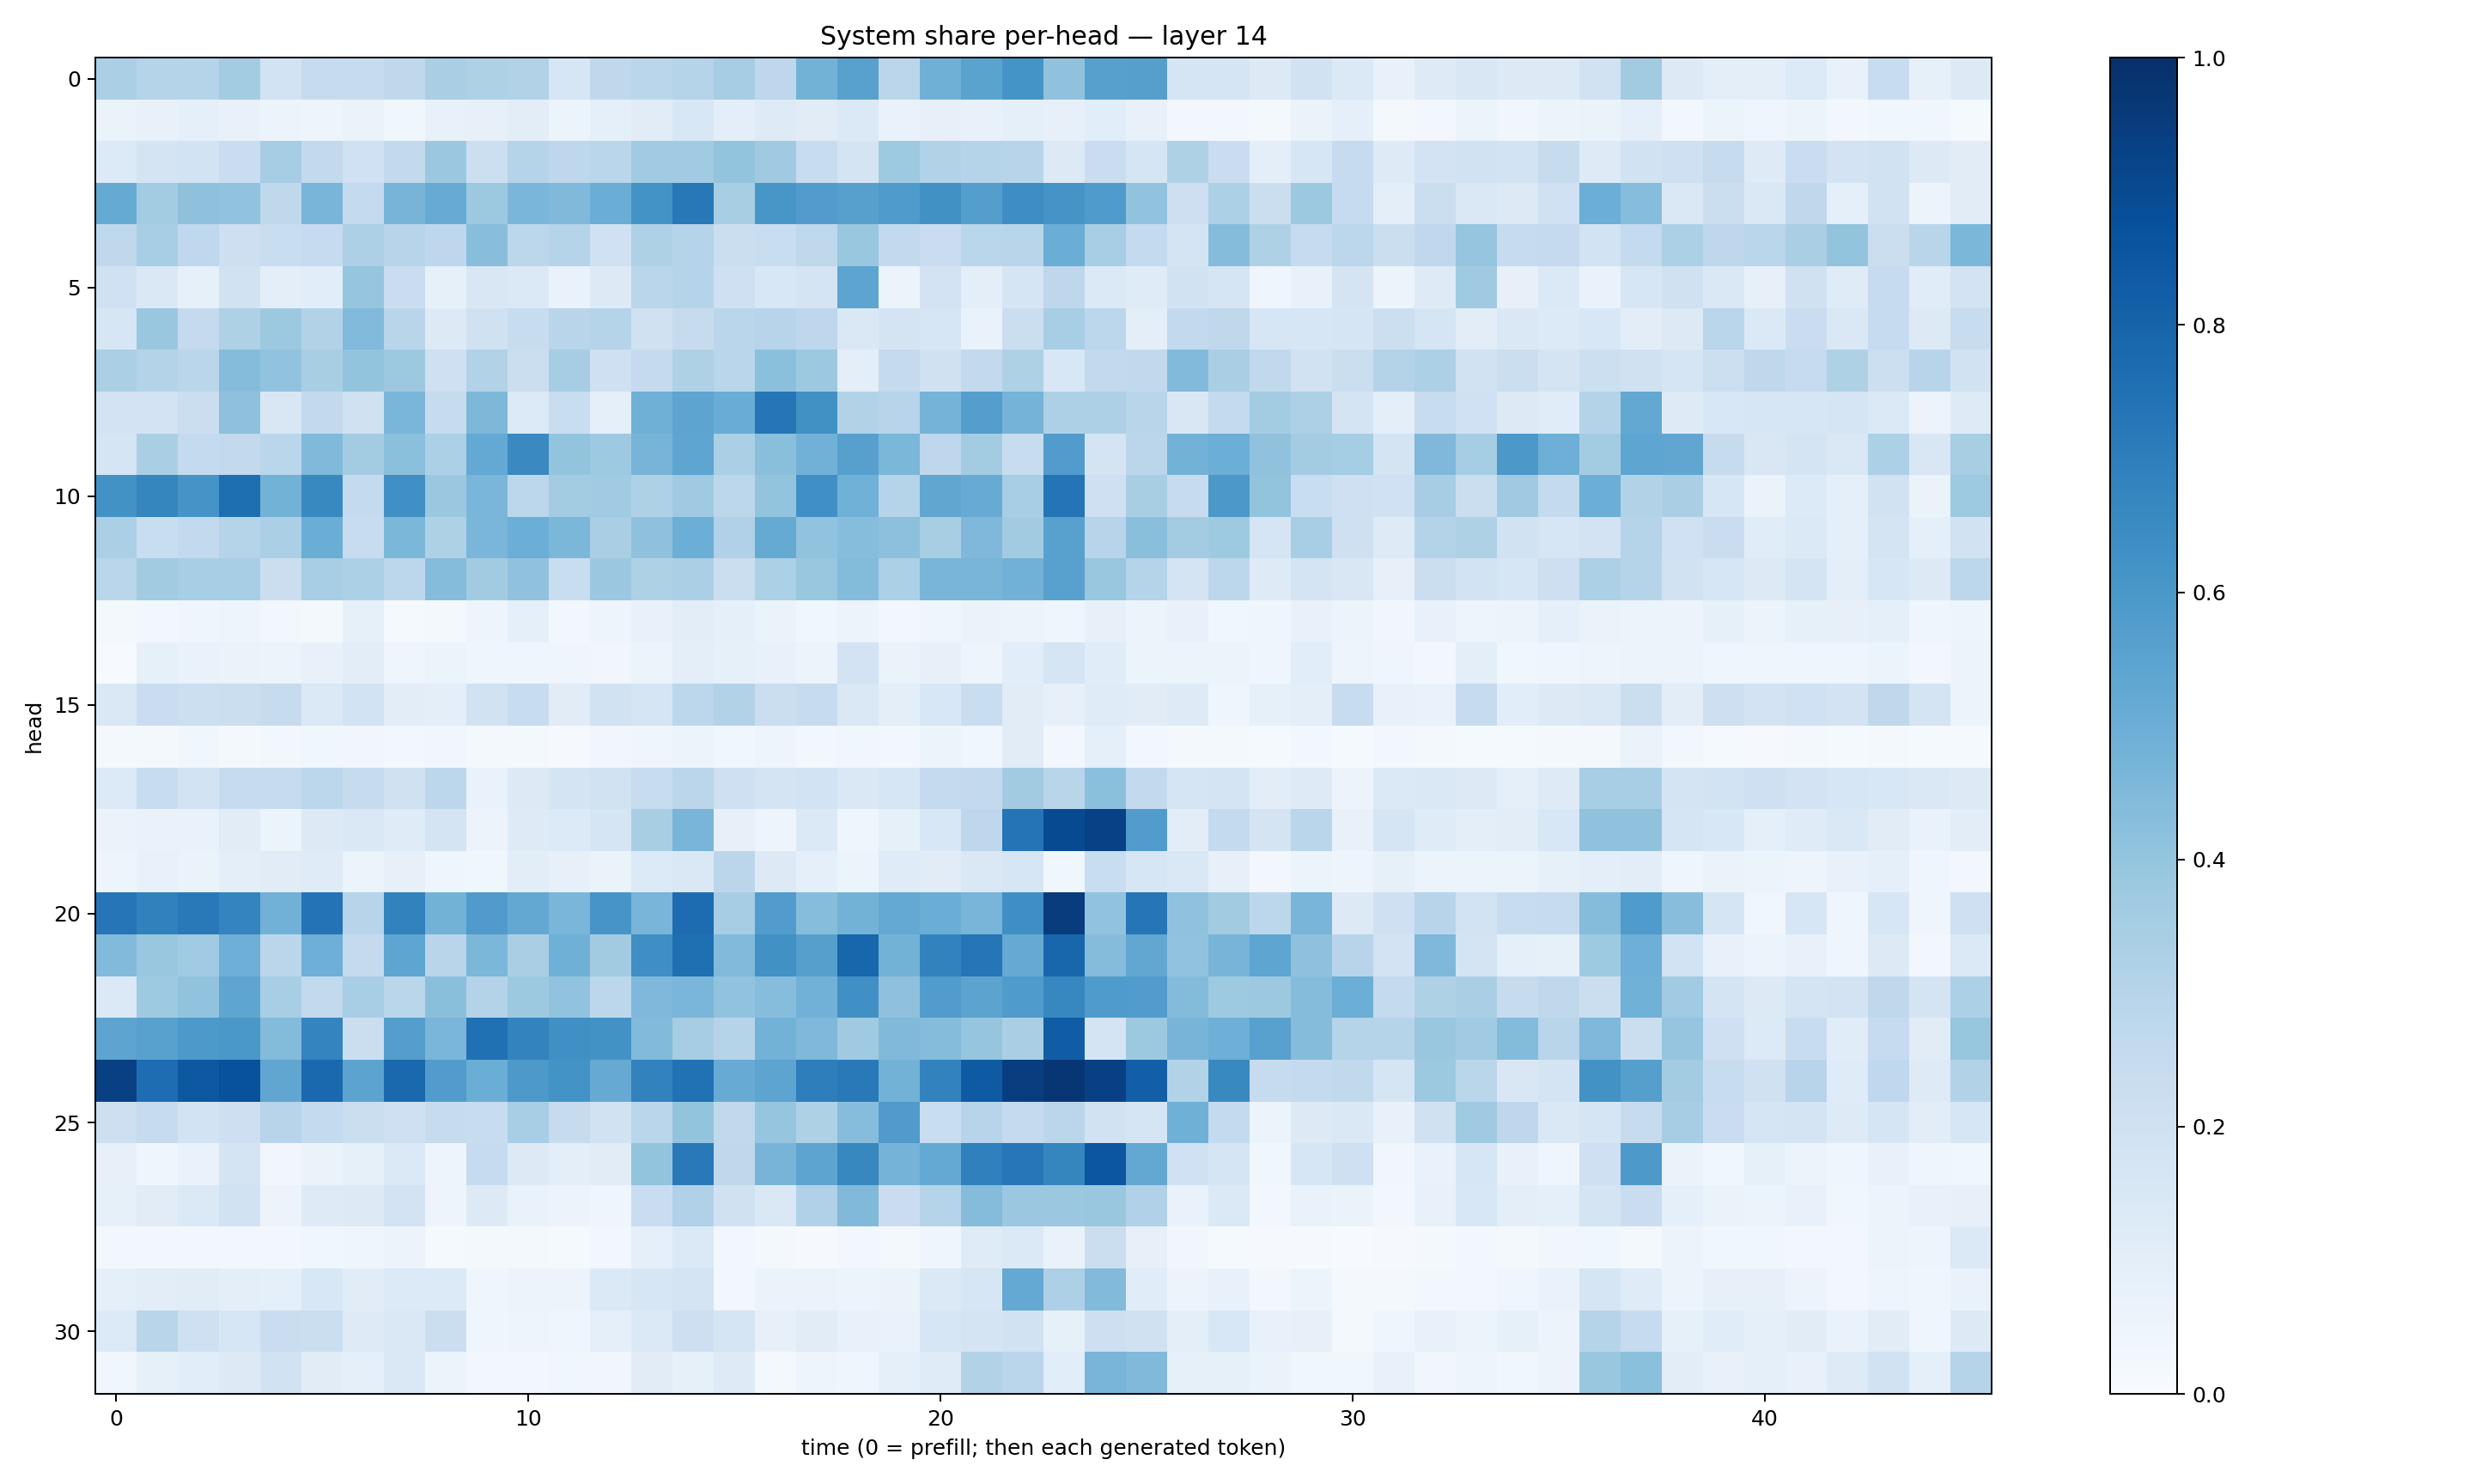

Values plotted in this chart, from the file beside it:
0.3348629, 0.3026735, 0.2974286, 0.35862818, 0.18495868, 0.24803032, 0.24434012, 0.2718551, 0.3386663, 0.32241297, 0.31518316, 0.15722871, 0.2729528, 0.2856986, 0.30133104, 0.34969595, 0.27418372, 0.4774797, 0.55577856, 0.28278023, 0.4897266, 0.5488072, 0.6152061, 0.4063988
0.06565, 0.07219, 0.09344, 0.07201, 0.05278, 0.04977, 0.06264, 0.03793, 0.07649, 0.0802, 0.1034, 0.06109, 0.08734, 0.113, 0.154, 0.09717, 0.1243, 0.1111, 0.1402, 0.07001, 0.08157, 0.07051, 0.08711, 0.07829
0.1364, 0.1768, 0.1869, 0.2275, 0.3488, 0.2579, 0.2023, 0.26, 0.379, 0.2149, 0.3021, 0.276, 0.286, 0.3639, 0.3654, 0.4022, 0.3679, 0.2391, 0.173, 0.3718, 0.3113, 0.3039, 0.2957, 0.1307
0.5183, 0.3591, 0.4114, 0.4024, 0.2726, 0.4682, 0.257, 0.4692, 0.5089, 0.3767, 0.4625, 0.4491, 0.503, 0.6201, 0.7216, 0.3412, 0.604, 0.5751, 0.5609, 0.5854, 0.6282, 0.5699, 0.6383, 0.6101
0.2712, 0.3444, 0.2684, 0.2112, 0.231, 0.2469, 0.3251, 0.2966, 0.2756, 0.427, 0.2793, 0.3014, 0.2011, 0.3235, 0.2997, 0.2233, 0.2319, 0.2701, 0.3869, 0.2605, 0.2268, 0.288, 0.292, 0.5035
0.203, 0.1414, 0.08375, 0.1903, 0.09406, 0.1084, 0.3961, 0.2298, 0.08525, 0.1499, 0.1394, 0.06641, 0.1279, 0.2856, 0.2993, 0.2064, 0.1543, 0.1744, 0.5398, 0.06054, 0.1804, 0.1008, 0.1665, 0.2735
0.1631, 0.3867, 0.251, 0.3209, 0.377, 0.3116, 0.4435, 0.292, 0.1299, 0.1968, 0.2406, 0.2892, 0.3026, 0.1979, 0.245, 0.2875, 0.2968, 0.274, 0.1473, 0.1771, 0.1592, 0.06655, 0.2221, 0.3467
0.3351, 0.3061, 0.2852, 0.4374, 0.4053, 0.34, 0.3989, 0.3777, 0.2036, 0.3138, 0.2259, 0.3482, 0.2068, 0.2522, 0.3217, 0.2866, 0.4218, 0.3777, 0.09543, 0.2515, 0.1966, 0.2582, 0.324, 0.1534
0.1835, 0.1819, 0.2222, 0.4121, 0.1492, 0.2591, 0.1984, 0.4624, 0.2437, 0.4545, 0.1351, 0.2311, 0.09149, 0.4921, 0.5403, 0.5062, 0.7333, 0.6283, 0.3114, 0.2965, 0.4737, 0.568, 0.4737, 0.3278
0.1712, 0.3395, 0.2543, 0.2607, 0.2882, 0.4463, 0.3558, 0.4206, 0.332, 0.5214, 0.6535, 0.4002, 0.3715, 0.4724, 0.5361, 0.3335, 0.4225, 0.483, 0.5594, 0.4574, 0.2772, 0.3577, 0.2421, 0.577
0.6217, 0.67, 0.6094, 0.7615, 0.4803, 0.6586, 0.2554, 0.6298, 0.3813, 0.4619, 0.2806, 0.3563, 0.364, 0.324, 0.3683, 0.2808, 0.399, 0.6306, 0.4846, 0.3024, 0.5344, 0.5089, 0.3452, 0.7381
0.333, 0.2333, 0.259, 0.2989, 0.3335, 0.5017, 0.2391, 0.4604, 0.3239, 0.4622, 0.4968, 0.4589, 0.3378, 0.4113, 0.4999, 0.3167, 0.5178, 0.4036, 0.43, 0.4145, 0.3424, 0.4521, 0.3599, 0.5559
0.2888, 0.3611, 0.347, 0.346, 0.2195, 0.3451, 0.3319, 0.2793, 0.4363, 0.3602, 0.4073, 0.2317, 0.3795, 0.3238, 0.3354, 0.2256, 0.3312, 0.3889, 0.4396, 0.3319, 0.4665, 0.468, 0.4824, 0.5569
0.01652, 0.02773, 0.03922, 0.04741, 0.0283, 0.0231, 0.08301, 0.01366, 0.01709, 0.04873, 0.08732, 0.02559, 0.04987, 0.07033, 0.1016, 0.08876, 0.06395, 0.03619, 0.05831, 0.03033, 0.04282, 0.06564, 0.05548, 0.04104
0.005113, 0.08252, 0.06788, 0.06404, 0.05888, 0.07678, 0.1023, 0.04585, 0.06058, 0.04338, 0.04413, 0.04452, 0.03193, 0.05956, 0.09912, 0.0823, 0.07436, 0.05438, 0.1801, 0.06565, 0.0789, 0.04893, 0.1078, 0.1707
0.147, 0.2304, 0.215, 0.2248, 0.2433, 0.1378, 0.1872, 0.1041, 0.0945, 0.1918, 0.2393, 0.1106, 0.1944, 0.1664, 0.2786, 0.3087, 0.2227, 0.2456, 0.1446, 0.09871, 0.1524, 0.2324, 0.1105, 0.0807
0.01868, 0.02213, 0.03614, 0.02077, 0.02682, 0.03618, 0.0319, 0.02975, 0.03464, 0.01853, 0.0223, 0.01021, 0.03515, 0.0406, 0.05199, 0.0352, 0.04904, 0.02478, 0.03686, 0.02618, 0.05361, 0.03708, 0.1122, 0.02986
0.1349, 0.2359, 0.1867, 0.2473, 0.2499, 0.2795, 0.2426, 0.1979, 0.2802, 0.06976, 0.1254, 0.1738, 0.1927, 0.2411, 0.2839, 0.2102, 0.179, 0.1843, 0.1456, 0.1572, 0.2522, 0.2579, 0.3613, 0.2911
0.06537, 0.06898, 0.06991, 0.1119, 0.05981, 0.1317, 0.1449, 0.1193, 0.1783, 0.05743, 0.123, 0.136, 0.1685, 0.3404, 0.4668, 0.08199, 0.0504, 0.1373, 0.03922, 0.08348, 0.156, 0.2743, 0.736, 0.8977
0.04716, 0.07386, 0.06434, 0.09544, 0.1119, 0.1199, 0.06175, 0.07937, 0.04439, 0.03874, 0.105, 0.08108, 0.06445, 0.1332, 0.1426, 0.2839, 0.1299, 0.08817, 0.05267, 0.1192, 0.1098, 0.1427, 0.1594, 0.03677
0.7307, 0.6844, 0.7155, 0.6734, 0.4833, 0.7409, 0.2936, 0.6814, 0.4773, 0.5794, 0.5248, 0.4635, 0.6077, 0.4657, 0.7666, 0.3501, 0.5755, 0.4308, 0.478, 0.5216, 0.5019, 0.4686, 0.6346, 0.9508
0.4441, 0.3884, 0.3667, 0.493, 0.284, 0.4956, 0.2532, 0.537, 0.2901, 0.4601, 0.3394, 0.4917, 0.3623, 0.6346, 0.7548, 0.4445, 0.6251, 0.5657, 0.7906, 0.4775, 0.6834, 0.7305, 0.5121, 0.7906
0.1369, 0.3719, 0.4049, 0.5371, 0.3471, 0.261, 0.3438, 0.288, 0.4257, 0.3056, 0.375, 0.4026, 0.279, 0.4526, 0.4633, 0.4043, 0.4328, 0.4827, 0.6298, 0.4125, 0.5771, 0.5468, 0.5845, 0.6679
0.5408, 0.5585, 0.5909, 0.5984, 0.4387, 0.6748, 0.2238, 0.5667, 0.4641, 0.7523, 0.6795, 0.6306, 0.6231, 0.4451, 0.3511, 0.2979, 0.4773, 0.4511, 0.3704, 0.4471, 0.4345, 0.3976, 0.3391, 0.8261
0.9356, 0.7655, 0.8447, 0.8744, 0.534, 0.7786, 0.5442, 0.7794, 0.5757, 0.503, 0.5927, 0.6181, 0.5145, 0.683, 0.7483, 0.5102, 0.5417, 0.698, 0.7153, 0.479, 0.6822, 0.8343, 0.942, 0.9738
0.212, 0.2461, 0.1842, 0.2124, 0.2939, 0.2557, 0.2253, 0.2036, 0.2449, 0.2396, 0.3464, 0.2441, 0.1917, 0.2871, 0.4003, 0.2619, 0.397, 0.3234, 0.4334, 0.581, 0.2309, 0.2942, 0.2511, 0.2838
0.07831, 0.04514, 0.06664, 0.1741, 0.03371, 0.06391, 0.08476, 0.1371, 0.0469, 0.25, 0.1278, 0.1012, 0.1125, 0.3989, 0.7179, 0.2722, 0.4699, 0.5392, 0.6638, 0.4737, 0.5206, 0.6885, 0.7232, 0.6718
0.08496, 0.1113, 0.1382, 0.1927, 0.0583, 0.1221, 0.1255, 0.1814, 0.04728, 0.1256, 0.0681, 0.0578, 0.04495, 0.2278, 0.3172, 0.1965, 0.1438, 0.3172, 0.4471, 0.2287, 0.2988, 0.4343, 0.381, 0.3799
0.02404, 0.02978, 0.02528, 0.03016, 0.02976, 0.03722, 0.04664, 0.05734, 0.01286, 0.01623, 0.01921, 0.01513, 0.02855, 0.08888, 0.1382, 0.02734, 0.02171, 0.01136, 0.0241, 0.01698, 0.04316, 0.1178, 0.1402, 0.06938
0.09006, 0.1042, 0.1096, 0.09583, 0.09187, 0.1537, 0.1103, 0.1358, 0.1343, 0.04278, 0.05493, 0.05551, 0.1395, 0.1617, 0.1731, 0.03113, 0.0657, 0.06577, 0.05263, 0.06543, 0.1386, 0.1595, 0.5217, 0.3249
0.1337, 0.2918, 0.2099, 0.162, 0.229, 0.2195, 0.1223, 0.145, 0.219, 0.0464, 0.0481, 0.0461, 0.08753, 0.1371, 0.214, 0.169, 0.07878, 0.1105, 0.07368, 0.07017, 0.1617, 0.1756, 0.195, 0.08559
0.03902, 0.08359, 0.107, 0.1277, 0.192, 0.1129, 0.09375, 0.1476, 0.0533, 0.03105, 0.03042, 0.03847, 0.03214, 0.1111, 0.08252, 0.1227, 0.02254, 0.04894, 0.04418, 0.08814, 0.1204, 0.3099, 0.2863, 0.107
